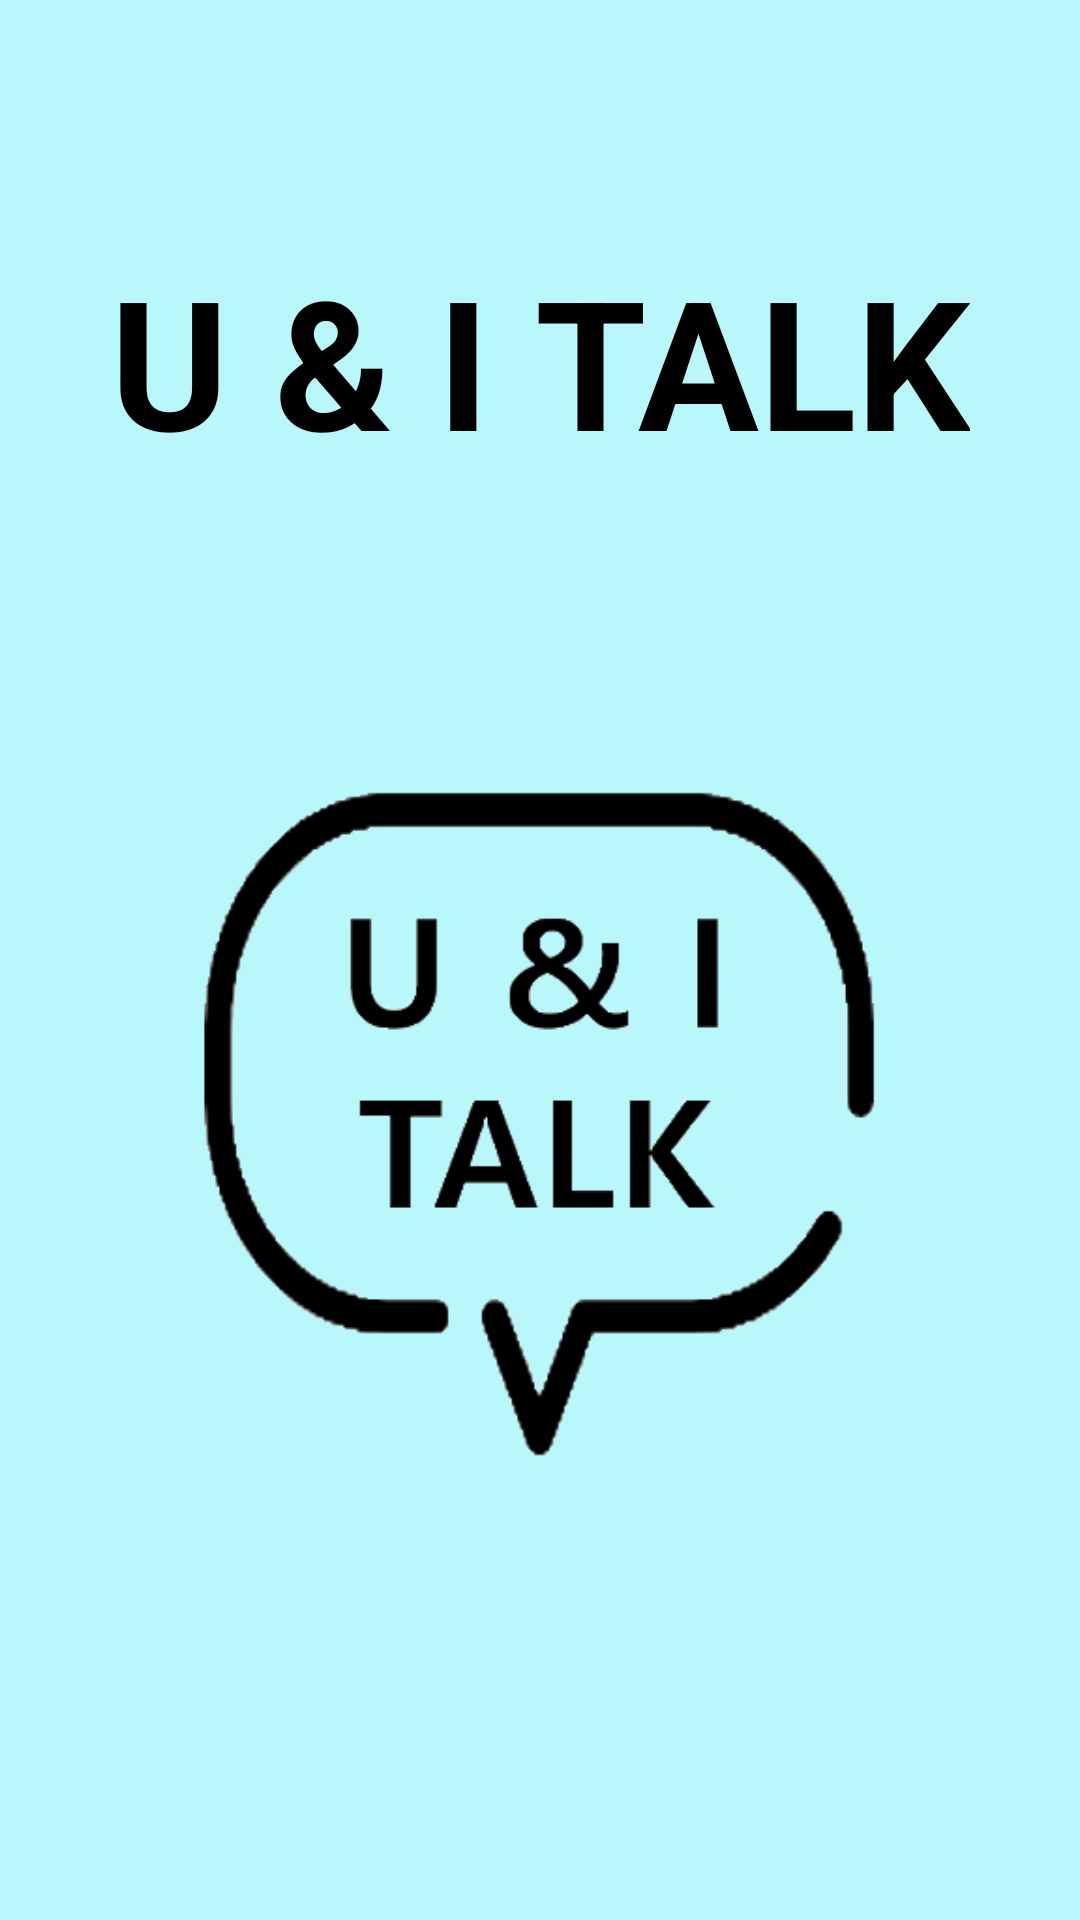

This screen was rendered from an Android layout file. Write that file and the resources it references.
<!-- AndroidManifest.xml: application theme Theme.ChattingApp -->
<!-- res/layout/activity_splash.xml -->
<?xml version="1.0" encoding="utf-8"?>
<androidx.constraintlayout.widget.ConstraintLayout
    xmlns:android="http://schemas.android.com/apk/res/android"
    xmlns:app="http://schemas.android.com/apk/res-auto"
    xmlns:tools="http://schemas.android.com/tools"
    android:layout_width="match_parent"
    android:layout_height="match_parent"
    android:background="@color/skyBlue"
    tools:context=".SplashActivity">

    <TextView
        android:layout_width="wrap_content"
        android:layout_height="wrap_content"
        android:layout_marginTop="80dp"
        android:text="U &amp; I TALK"
        android:textColor="@color/black"
        android:textSize="60sp"
        android:textStyle="bold"
        app:layout_constraintEnd_toEndOf="parent"
        app:layout_constraintStart_toStartOf="parent"
        app:layout_constraintTop_toTopOf="parent" />

    <ImageView
        android:layout_width="250dp"
        android:layout_height="250dp"
        android:layout_marginBottom="140dp"
        android:src="@drawable/splash"
        app:layout_constraintBottom_toBottomOf="parent"
        app:layout_constraintEnd_toEndOf="parent"
        app:layout_constraintStart_toStartOf="parent" />

</androidx.constraintlayout.widget.ConstraintLayout>
<!-- resources referenced by this layout -->
<resources>
  <color name="black">#FF000000</color>
  <color name="skyBlue">#B8F8FB</color>
  <!-- drawable splash: png bitmap (drawable, 24171 bytes) -->
  <style name="Theme.ChattingApp" parent="Base.Theme.ChattingApp" />
  <style name="Base.Theme.ChattingApp" parent="Theme.AppCompat.Light">
          
          
          <item name="windowNoTitle">true</item>
          <item name="android:windowLightStatusBar">true</item>
          <item name="android:statusBarColor">#B8F8FB</item>
      </style>
</resources>
